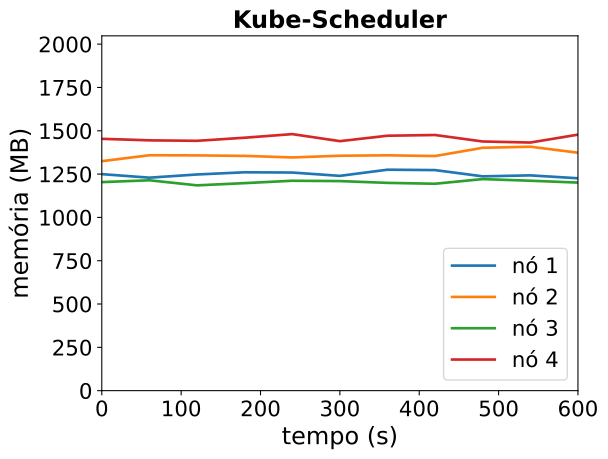

The data file committed next to this chart (first rows):
timestamp, ppgcc-m02_pod_amount, ppgcc-m02_memory, ppgcc-m02_cpu, ppgcc-m03_pod_amount, ppgcc-m03_memory, ppgcc-m03_cpu, ppgcc-m04_pod_amount, ppgcc-m04_memory, ppgcc-m04_cpu, ppgcc-m05_pod_amount, ppgcc-m05_memory, ppgcc-m05_cpu
0, 2, 1279712, 273900496, 3, 1356432, 374481010, 2, 1232560, 173081745, 3, 1488428, 665481767
60, 2, 1258856, 243404471, 3, 1391412, 408328565, 2, 1243384, 176734799, 3, 1479452, 651645888
120, 2, 1277732, 287650557, 3, 1390488, 424418545, 2, 1213420, 149287890, 3, 1476680, 611608606
180, 2, 1290668, 258324401, 3, 1387584, 374063921, 2, 1226620, 173427231, 3, 1495028, 642534394
240, 2, 1289216, 256797401, 3, 1378344, 383381643, 2, 1240612, 184413233, 3, 1516280, 657579389
300, 2, 1269548, 265641993, 3, 1388508, 384114719, 2, 1238632, 204383441, 3, 1474700, 613992318
360, 2, 1305980, 261082240, 3, 1391016, 379059363, 2, 1228072, 158849447, 3, 1506776, 676753270
420, 2, 1303604, 276576747, 3, 1386660, 407443364, 2, 1222924, 142547617, 3, 1511000, 653012888
480, 2, 1266644, 231214961, 3, 1435500, 465972134, 2, 1250512, 189638483, 3, 1472720, 575322495
540, 2, 1272452, 230150197, 3, 1441968, 447125711, 2, 1240744, 169101357, 3, 1466516, 637228509
600, 2, 1255292, 256342890, 3, 1406196, 413348115, 2, 1229788, 145689743, 3, 1513112, 641337665
